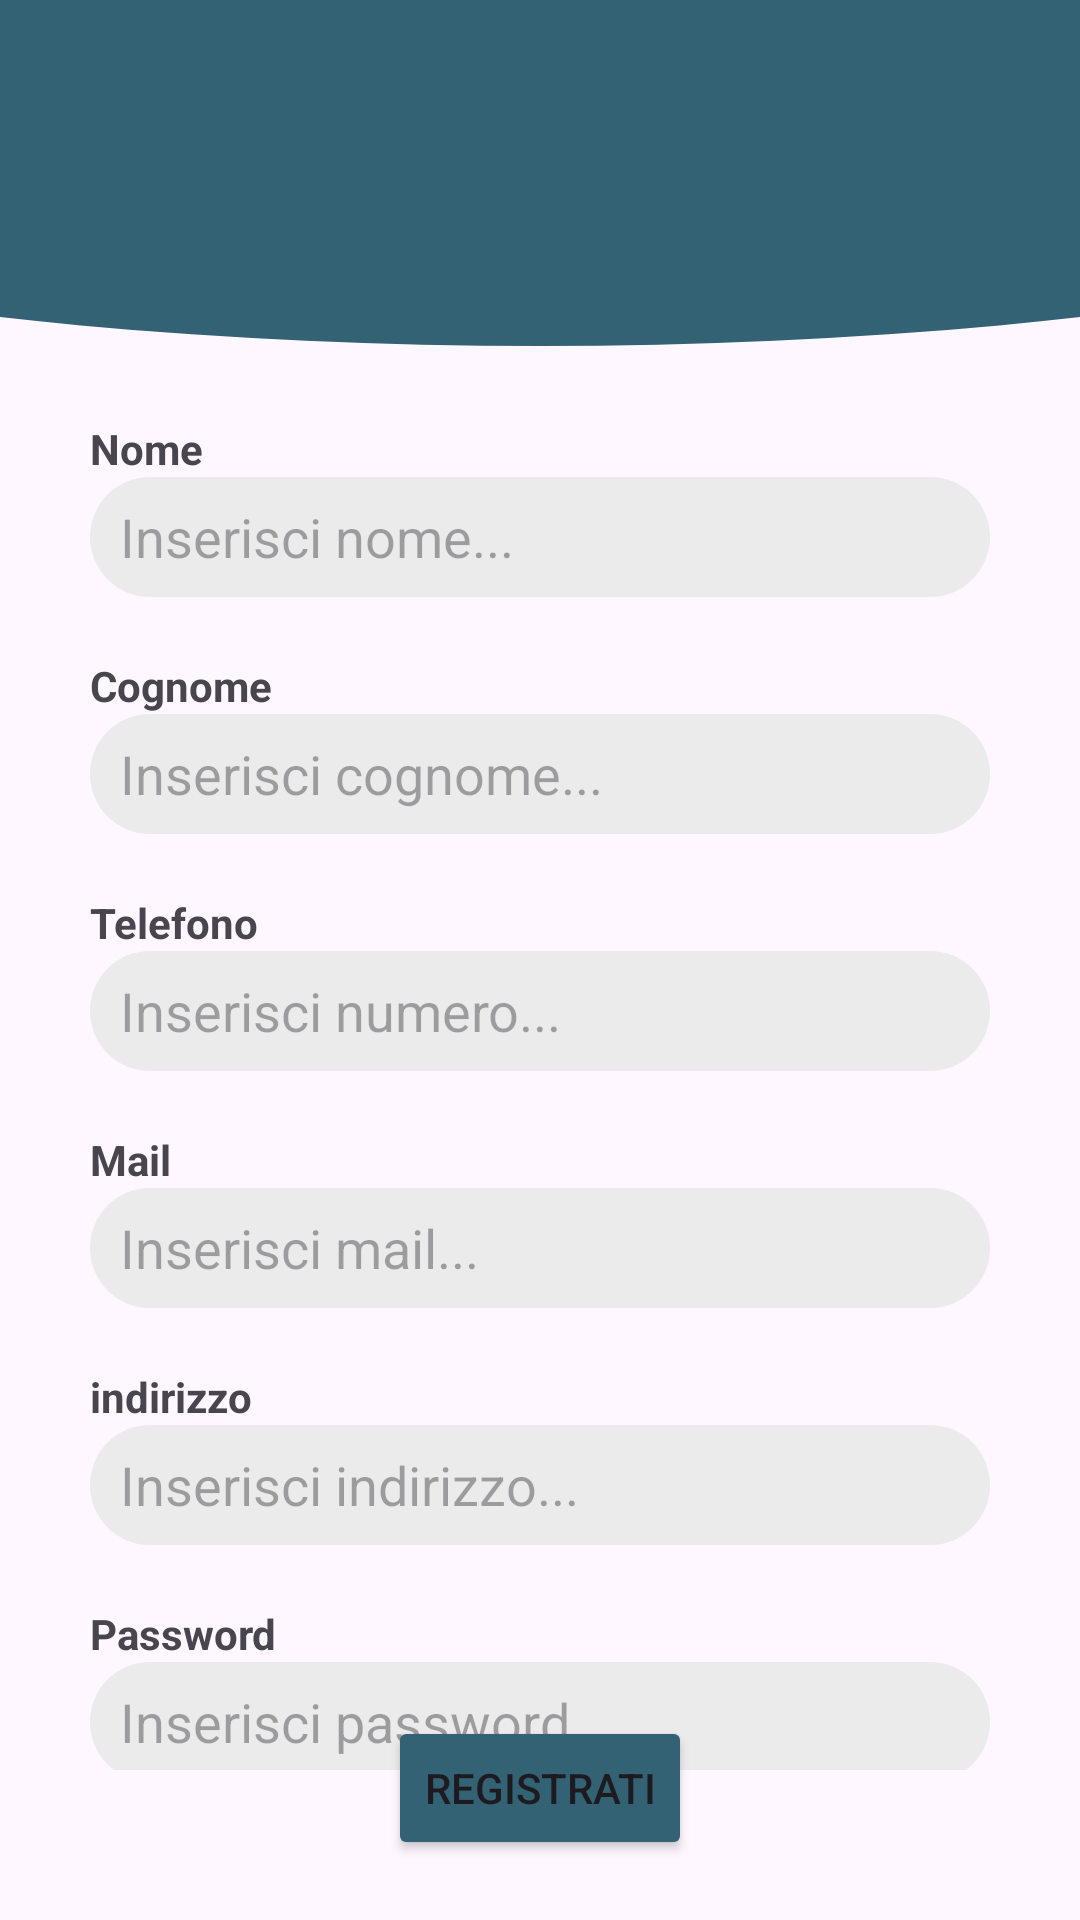

Produce the Android XML layout that renders to this screen, including the resource entries it uses.
<!-- AndroidManifest.xml: application theme Theme.AppPet -->
<!-- res/layout/activity_registrazione.xml -->
<?xml version="1.0" encoding="utf-8"?>
<RelativeLayout xmlns:android="http://schemas.android.com/apk/res/android"
    xmlns:app="http://schemas.android.com/apk/res-auto"
    xmlns:tools="http://schemas.android.com/tools"
    android:id="@+id/main"
    android:layout_width="match_parent"
    android:layout_height="match_parent"
    android:orientation="vertical"
    tools:context=".Activities.RegistrazioneActivity">

    <FrameLayout
        android:id="@+id/header_home"
        android:layout_width="match_parent"
        android:layout_height="120dp"
        android:layout_gravity="top">

        <ImageView
            android:id="@+id/Pippo"
            android:layout_width="800dp"
            android:layout_height="180dp"
            android:layout_gravity="center"
            android:layout_marginTop="-35dp"
            android:src="@drawable/cricle_1" />

    </FrameLayout>

    <LinearLayout
        android:id="@+id/Register"
        android:layout_width="wrap_content"
        android:layout_height="wrap_content"
        android:layout_below="@+id/header_home"
        android:layout_centerInParent="true"
        android:layout_gravity="center"
        android:layout_marginTop="20dp"
        android:layout_marginBottom="50dp"
        android:orientation="vertical">

        <TextView
            android:layout_width="wrap_content"
            android:layout_height="wrap_content"
            android:text="Nome"
            android:textAlignment="textStart"
            android:textStyle="bold" />

        <EditText
            android:id="@+id/NomeUtenteEditText"
            android:layout_width="300dp"
            android:layout_height="40dp"
            android:layout_marginBottom="20dp"
            android:background="@drawable/edit_text_background"
            android:hint="Inserisci nome..."
            android:paddingLeft="10dp" />

        <TextView
            android:layout_width="wrap_content"
            android:layout_height="wrap_content"
            android:text="Cognome"
            android:textAlignment="textStart"
            android:textStyle="bold" />


        <EditText
            android:id="@+id/cognomeUtenteEditText"
            android:layout_width="300dp"
            android:layout_height="40dp"
            android:layout_marginBottom="20dp"
            android:background="@drawable/edit_text_background"
            android:hint="Inserisci cognome..."
            android:paddingLeft="10dp" />

        <TextView
            android:layout_width="wrap_content"
            android:layout_height="wrap_content"
            android:text="Telefono"
            android:textAlignment="textStart"
            android:textStyle="bold" />


        <EditText

            android:id="@+id/cellulareUtenteEditText"
            android:layout_width="300dp"
            android:layout_height="40dp"
            android:layout_marginBottom="20dp"
            android:background="@drawable/edit_text_background"
            android:hint="Inserisci numero..."
            android:paddingLeft="10dp" />

        <TextView
            android:layout_width="wrap_content"
            android:layout_height="wrap_content"
            android:text="Mail"
            android:textAlignment="textStart"
            android:textStyle="bold" />


        <EditText

            android:id="@+id/mailUtenteEditText"
            android:layout_width="300dp"
            android:layout_height="40dp"
            android:layout_marginBottom="20dp"
            android:background="@drawable/edit_text_background"
            android:hint="Inserisci mail..."
            android:paddingLeft="10dp" />

        <TextView
            android:layout_width="wrap_content"
            android:layout_height="wrap_content"
            android:text="indirizzo"
            android:textAlignment="textStart"
            android:textStyle="bold" />

        <EditText

            android:id="@+id/etIndirizzoutente"
            android:layout_width="300dp"
            android:layout_height="40dp"
            android:layout_marginBottom="20dp"
            android:background="@drawable/edit_text_background"
            android:hint="Inserisci indirizzo..."
            android:paddingLeft="10dp" />

        <TextView
            android:layout_width="wrap_content"
            android:layout_height="wrap_content"
            android:text="Password"
            android:textAlignment="textStart"
            android:textStyle="bold" />


        <EditText

            android:id="@+id/pwUtenteEditText"
            android:layout_width="300dp"
            android:layout_height="40dp"
            android:layout_marginBottom="20dp"
            android:background="@drawable/edit_text_background"
            android:hint="Inserisci password..."
            android:paddingLeft="10dp" />


    </LinearLayout>


    <Button
        android:id="@+id/registratiBTN"
        android:layout_width="wrap_content"
        android:layout_height="wrap_content"
        android:layout_alignParentBottom="true"
        android:layout_centerInParent="true"
        android:layout_marginBottom="20dp"
        android:backgroundTint="@color/Blu_base"
        android:text="registrati" />


</RelativeLayout>
<!-- resources referenced by this layout -->
<resources>
  <color name="Blu_base">#326273</color>
  <!-- drawable cricle_1 (drawable) -->
  <?xml version="1.0" encoding="utf-8"?>
  <shape xmlns:android="http://schemas.android.com/apk/res/android"
      android:shape="oval">
  
      <solid
          android:color="@color/Blu_base"/>
  
  </shape>
  <!-- drawable edit_text_background (drawable) -->
  <?xml version="1.0" encoding="utf-8"?>
  <shape xmlns:android="http://schemas.android.com/apk/res/android"
      android:shape="rectangle">
  
      <solid
          android:color="@color/sfondo_search"/>
  
      <corners
          android:radius="50dp"/>
  </shape>
  <style name="Theme.AppPet" parent="Base.Theme.AppPet" />
  <color name="sfondo_search">#EBEBEB</color>
  <style name="Base.Theme.AppPet" parent="Theme.Material3.DayNight.NoActionBar">
          
          
      </style>
</resources>
